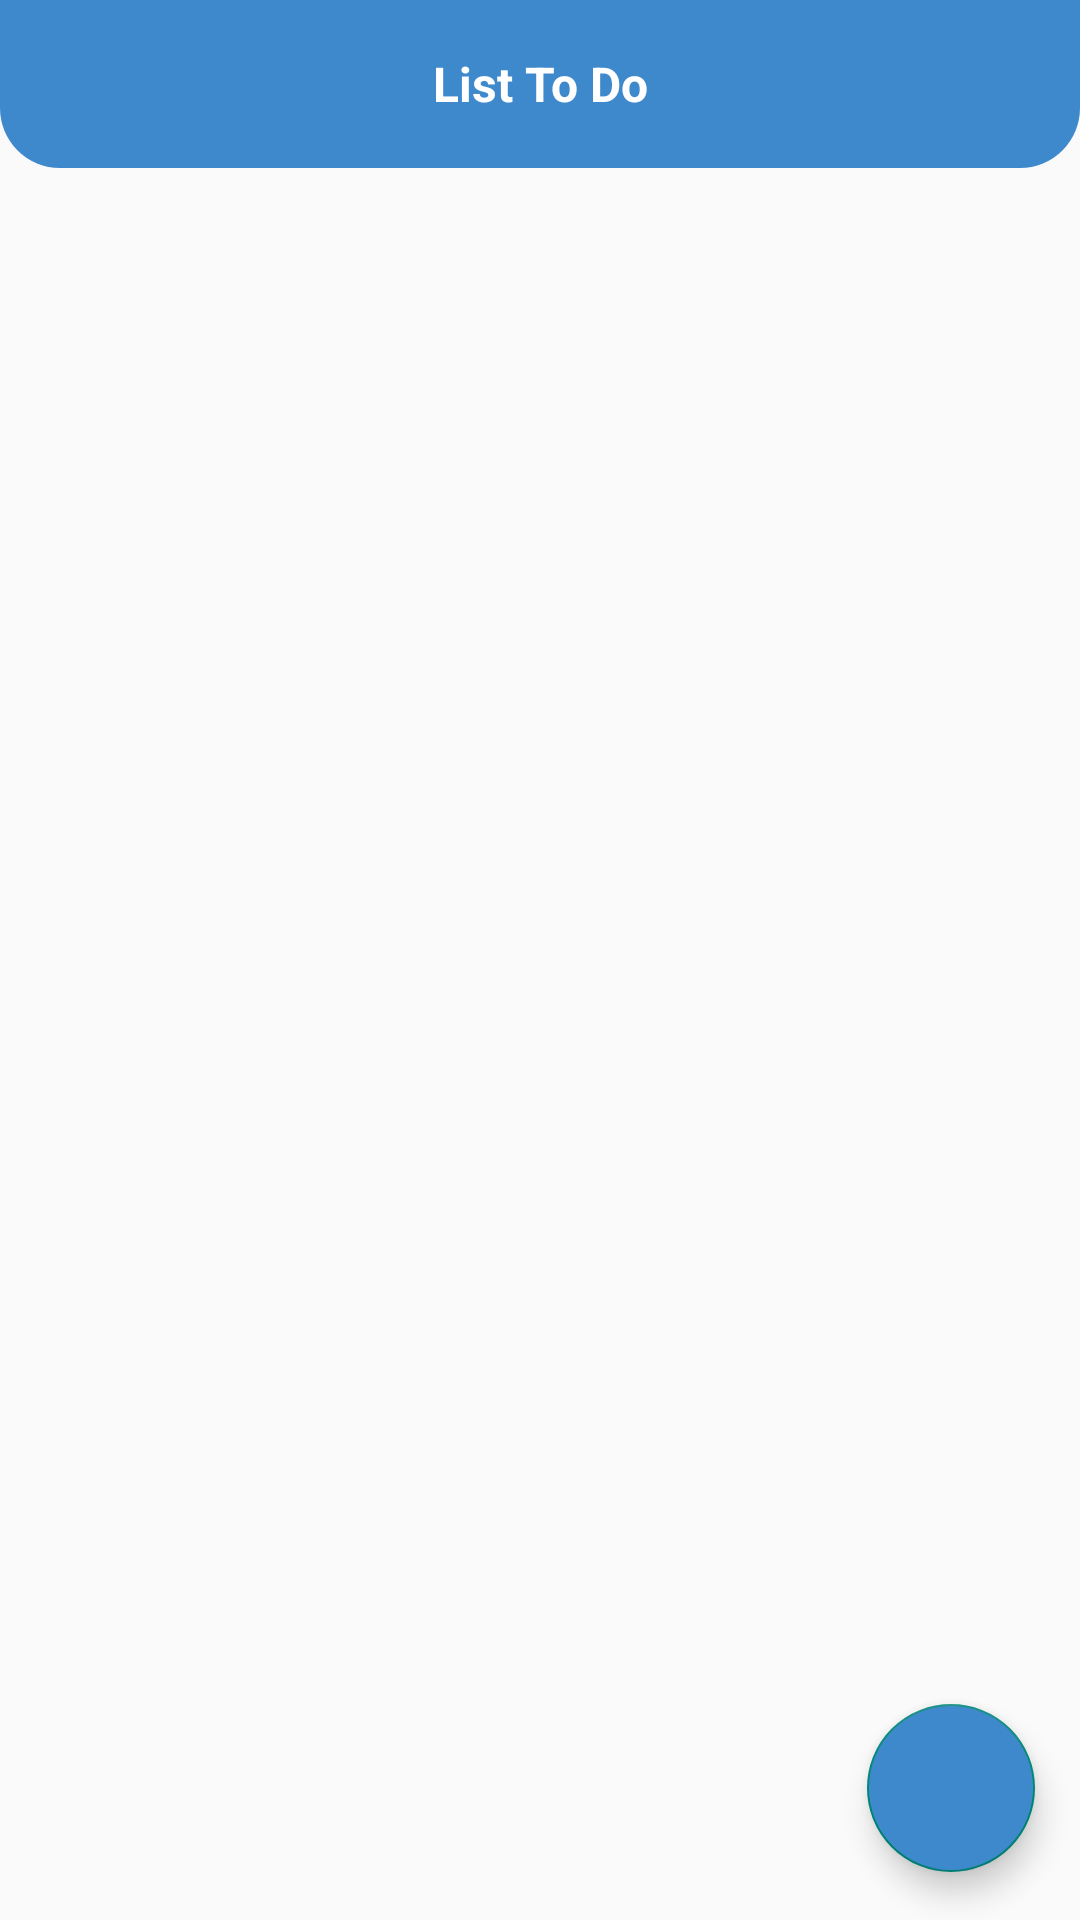

This screen was rendered from an Android layout file. Write that file and the resources it references.
<!-- AndroidManifest.xml: application theme Theme.ListToDoApp -->
<!-- res/layout/activity_main.xml -->
<?xml version="1.0" encoding="utf-8"?>
<RelativeLayout xmlns:android="http://schemas.android.com/apk/res/android"
    xmlns:app="http://schemas.android.com/apk/res-auto"
    xmlns:tools="http://schemas.android.com/tools"
    android:layout_width="match_parent"
    android:layout_height="match_parent"
    android:orientation="vertical"
    tools:context=".MainActivity">

    <include layout="@layout/toolbar"
        android:id="@+id/tool"/>

    <androidx.recyclerview.widget.RecyclerView
        android:id="@+id/recy"
        android:layout_marginTop="15dp"

         android:layout_below="@+id/tool"
        android:layout_width="match_parent"
        android:layout_height="match_parent"
         />

    <com.google.android.material.floatingactionbutton.FloatingActionButton
        android:layout_width="wrap_content"
        android:layout_height="wrap_content"
        android:layout_alignParentBottom="true"
        android:backgroundTint="#3E89CC"
        android:layout_marginBottom="16dp"
        android:layout_alignParentRight="true"
        android:layout_marginEnd="15dp"
        android:onClick="add"
        android:src="@drawable/ic_baseline_add_24"
        android:id="@+id/add"/>
</RelativeLayout>
<!-- res/layout/toolbar.xml (included above) -->
<?xml version="1.0" encoding="utf-8"?>
<androidx.appcompat.widget.Toolbar
xmlns:android="http://schemas.android.com/apk/res/android"
android:layout_width="match_parent"
android:id="@+id/toolbar"
android:background="@drawable/background"
android:layout_height="wrap_content">


<ImageView
    android:layout_width="wrap_content"
    android:layout_height="wrap_content"
    android:src="@drawable/ic_baseline_menu_24"
    android:id="@+id/menu"

    android:layout_marginLeft="0dp"/>




<TextView
    android:layout_width="wrap_content"
    android:layout_height="wrap_content"
    android:text="List To Do"
    android:textColor="#fff"
    android:textStyle="bold"
    android:id="@+id/mainTitle"

    android:layout_gravity="center_horizontal"

    android:textSize="16dp"
    android:layout_marginLeft="0dp"/>





</androidx.appcompat.widget.Toolbar>
<!-- resources referenced by this layout -->
<resources>
  <!-- drawable background (drawable) -->
  <?xml version="1.0" encoding="utf-8"?>
  <selector xmlns:android="http://schemas.android.com/apk/res/android">
      <item>
          <shape android:shape="rectangle">
              <solid android:color="#3E89CC"/>
              <corners android:bottomLeftRadius="20dp"
                  android:bottomRightRadius="20dp"/>
  
          </shape>
      </item>
  </selector>
  <style name="Theme.ListToDoApp" parent="Theme.AppCompat.Light.NoActionBar">
          <item name="colorControlActivated">#3E89CC</item>
          
          <item name="colorPrimary">@color/purple_500</item>
  
          <item name="colorPrimaryVariant">@color/purple_700</item>
          <item name="colorOnPrimary">@color/white</item>
          
          <item name="colorSecondary">@color/teal_200</item>
          <item name="colorSecondaryVariant">#3E89CC</item>
          <item name="colorOnSecondary">@color/black</item>
          
          <item name="android:statusBarColor" tools:targetApi="l">?attr/colorPrimaryVariant</item>
          
      </style>
  <!-- not gathered from this repository: default colours our renderer supplied (Android Studio template values) -->
  <color name="purple_500">#FF6200EE</color>
  <color name="purple_700">#FF3700B3</color>
  <color name="teal_200">#FF03DAC5</color>
  <color name="black">#FF000000</color>
  <color name="white">#FFFFFFFF</color>
</resources>
